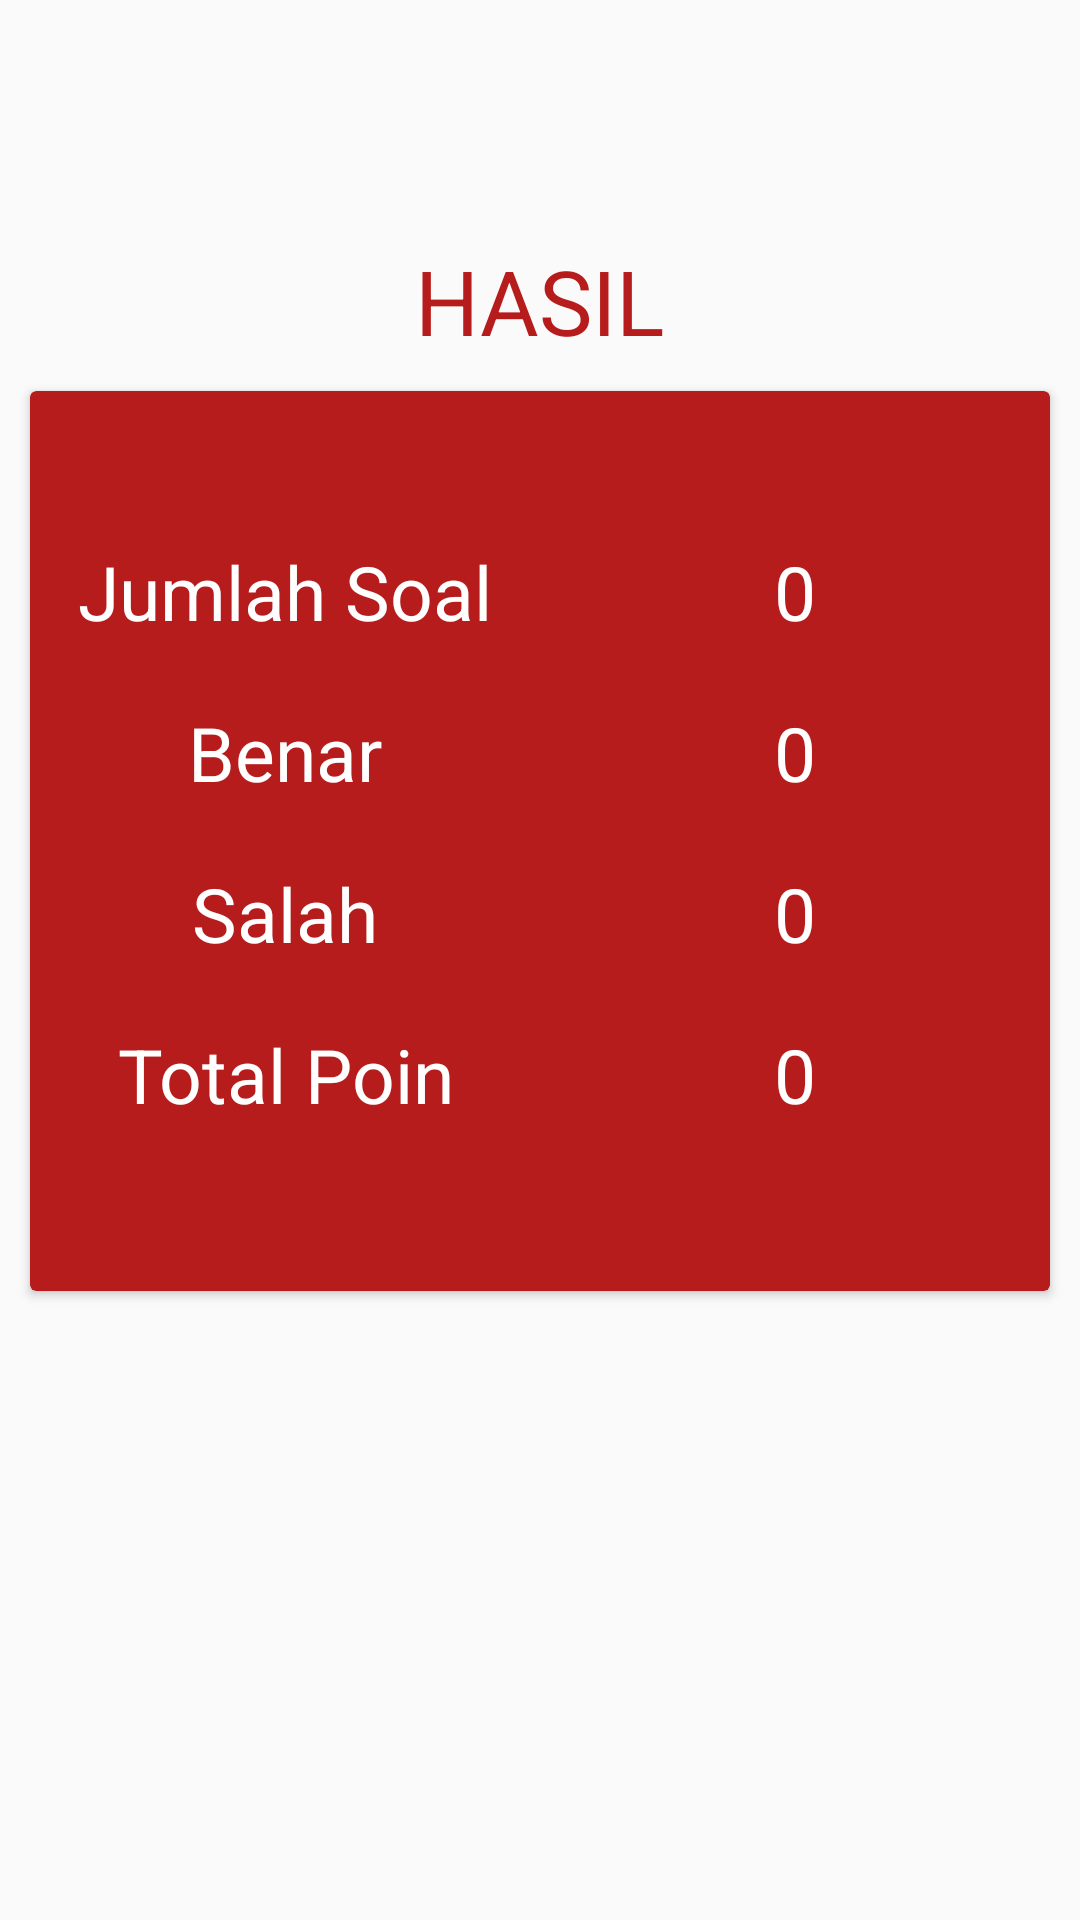

Here is an Android app screen rendered from its layout file. Give the layout XML and the strings, colors and styles it references.
<!-- AndroidManifest.xml: application theme AppTheme -->
<!-- res/layout/activity_hasil_quiz.xml -->
<?xml version="1.0" encoding="utf-8"?>
<LinearLayout xmlns:android="http://schemas.android.com/apk/res/android"
    xmlns:app="http://schemas.android.com/apk/res-auto"
    xmlns:tools="http://schemas.android.com/tools"
    android:layout_width="match_parent"
    android:layout_height="match_parent"
    tools:context=".HasilQuiz"
    android:orientation="vertical"
    android:layout_weight="3">

    <LinearLayout
        android:layout_width="match_parent"
        android:layout_height="match_parent"
        android:orientation="vertical">
        <TextView
            android:layout_width="wrap_content"
            android:layout_height="wrap_content"
            android:layout_gravity="center_horizontal"
            android:layout_marginTop="80dp"
            android:layout_marginBottom="10dp"
            android:text="HASIL"
            android:textSize="30dp"
            android:textColor="@color/colorPrimary"/>

        <android.support.v7.widget.CardView
            android:layout_width="match_parent"
            android:layout_height="300dp"
            android:layout_gravity="bottom"
            android:elevation="20dp"
            android:layout_marginBottom="50dp"
            android:layout_marginLeft="10dp"
            android:layout_marginRight="10dp"
            app:cardBackgroundColor="@color/colorPrimary">

            <LinearLayout
                android:layout_width="match_parent"
                android:layout_height="wrap_content"
                android:orientation="vertical"
                android:layout_marginTop="30dp">
                <LinearLayout
                    android:layout_width="match_parent"
                    android:layout_height="match_parent"
                    android:orientation="horizontal"
                    android:layout_marginTop="20dp">
                    <TextView
                        android:layout_width="match_parent"
                        android:layout_height="wrap_content"
                        android:layout_gravity="center_horizontal"
                        android:layout_weight="1"
                        android:text="Jumlah Soal"
                        android:textSize="25dp"
                        android:gravity="center"
                        android:textColor="@color/white"/>
                    <TextView
                        android:id="@+id/nilai_jumlah"
                        android:layout_width="match_parent"
                        android:layout_height="wrap_content"
                        android:layout_gravity="center_horizontal"
                        android:layout_weight="1"
                        android:text="0"
                        android:textSize="25dp"
                        android:gravity="center"
                        android:textColor="@color/white"/>
                </LinearLayout>
                <LinearLayout
                    android:layout_width="match_parent"
                    android:layout_height="match_parent"
                    android:orientation="horizontal"
                    android:layout_marginTop="20dp">
                    <TextView
                        android:layout_width="match_parent"
                        android:layout_height="wrap_content"
                        android:layout_gravity="center_horizontal"
                        android:layout_weight="1"
                        android:text="Benar"
                        android:textSize="25dp"
                        android:gravity="center"
                        android:textColor="@color/white"/>
                    <TextView
                        android:id="@+id/nilai_benar"
                        android:layout_width="match_parent"
                        android:layout_height="wrap_content"
                        android:layout_gravity="center_horizontal"
                        android:layout_weight="1"
                        android:text="0"
                        android:textSize="25dp"
                        android:gravity="center"
                        android:textColor="@color/white"/>
                </LinearLayout>
                <LinearLayout
                    android:layout_width="match_parent"
                    android:layout_height="match_parent"
                    android:orientation="horizontal"
                    android:layout_marginTop="20dp">
                    <TextView
                        android:layout_width="match_parent"
                        android:layout_height="wrap_content"
                        android:layout_gravity="center_horizontal"
                        android:layout_weight="1"
                        android:text="Salah"
                        android:textSize="25dp"
                        android:gravity="center"
                        android:textColor="@color/white"/>
                    <TextView
                        android:id="@+id/nilai_salah"
                        android:layout_width="match_parent"
                        android:layout_height="wrap_content"
                        android:layout_gravity="center_horizontal"
                        android:layout_weight="1"
                        android:text="0"
                        android:textSize="25dp"
                        android:gravity="center"
                        android:textColor="@color/white"/>
                </LinearLayout>
                <LinearLayout
                    android:layout_width="match_parent"
                    android:layout_height="match_parent"
                    android:orientation="horizontal"
                    android:layout_marginTop="20dp">
                    <TextView
                        android:layout_width="match_parent"
                        android:layout_height="wrap_content"
                        android:layout_gravity="center_horizontal"
                        android:layout_weight="1"
                        android:text="Total Poin"
                        android:textSize="25dp"
                        android:gravity="center"
                        android:textColor="@color/white"/>
                    <TextView
                        android:id="@+id/total_poin"
                        android:layout_height="wrap_content"
                        android:layout_width="match_parent"
                        android:layout_gravity="center_horizontal"
                        android:layout_weight="1"
                        android:text="0"
                        android:textSize="25dp"
                        android:gravity="center"
                        android:textColor="@color/white"/>
                </LinearLayout>

            </LinearLayout>




        </android.support.v7.widget.CardView>

    </LinearLayout>




</LinearLayout>
<!-- resources referenced by this layout -->
<resources>
  <color name="colorPrimary">#b71c1c</color>
  <color name="white">#fff</color>
  <style name="AppTheme" parent="Theme.AppCompat.Light.DarkActionBar">
          
          <item name="colorPrimary">@color/colorPrimary</item>
          <item name="colorPrimaryDark">@color/colorPrimaryDark</item>
          <item name="colorAccent">@color/colorAccent</item>
      </style>
  <color name="colorPrimaryDark">#9b0000</color>
  <color name="colorAccent">#b71c1c</color>
</resources>
